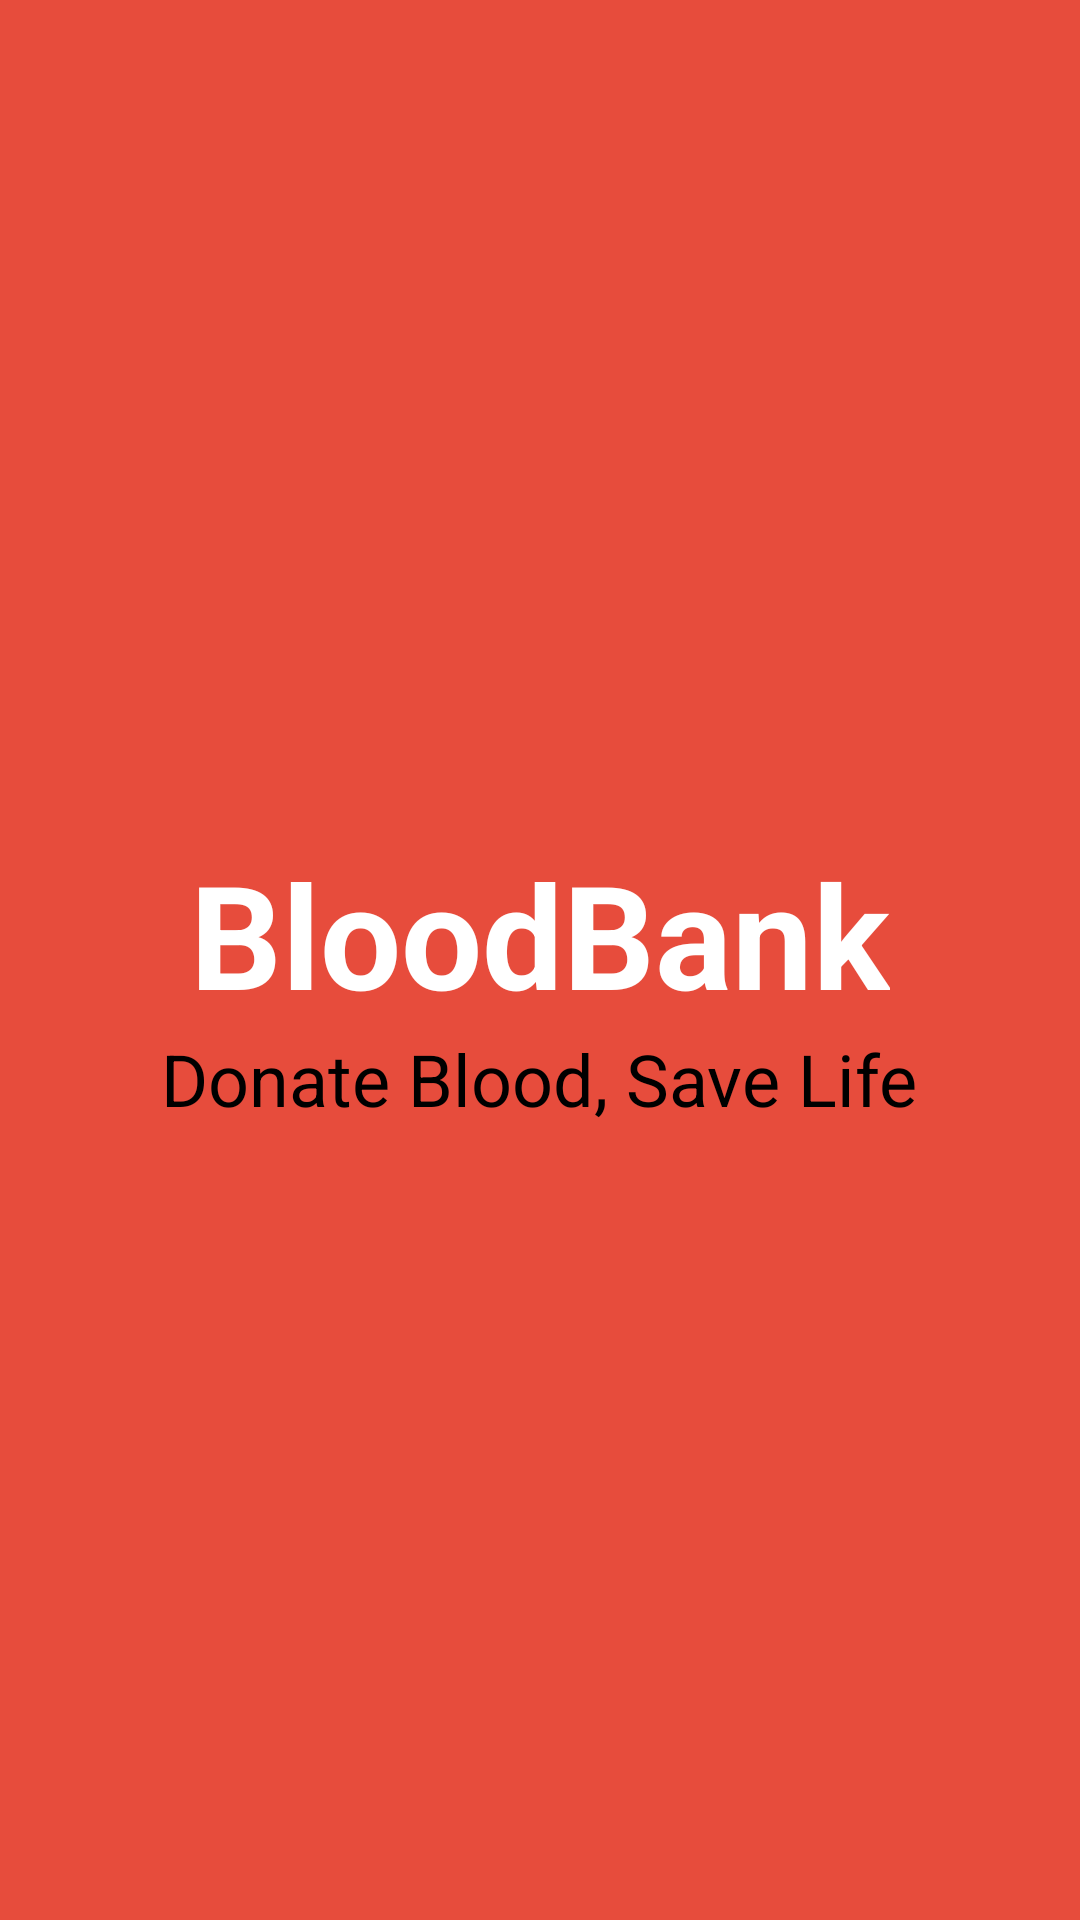

This screen was rendered from an Android layout file. Write that file and the resources it references.
<!-- AndroidManifest.xml: application theme Theme.BloodBank -->
<!-- res/layout/activity_splash.xml -->
<?xml version="1.0" encoding="utf-8"?>
<LinearLayout xmlns:android="http://schemas.android.com/apk/res/android"
    xmlns:app="http://schemas.android.com/apk/res-auto"
    xmlns:tools="http://schemas.android.com/tools"
    android:layout_width="match_parent"
    android:layout_height="match_parent"
    android:paddingLeft="16dp"
    android:paddingRight="16dp"
    android:paddingTop="16dp"
    android:paddingBottom="16dp"
    tools:context=".activities.SplashActivity"
    android:gravity="center"
    android:orientation="vertical"
    android:background="@drawable/red_button_bg">

    <LinearLayout
        android:background="@drawable/circle"
        android:layout_gravity="center"
        android:orientation="vertical"
        android:layout_width="wrap_content"
        android:layout_height="wrap_content"
        android:gravity="center">
        <ImageView
            android:id="@+id/load_image"
            android:layout_weight="1"
            android:layout_width="wrap_content"
            android:layout_height="wrap_content"
            android:src="@drawable/blood_bank_icon_round"/>
    </LinearLayout>
    <TextView
        android:layout_marginTop="15dp"
        android:textColor="@android:color/white"
        android:textSize="48sp"
        android:textStyle="bold"
        android:text="@string/app_name"
        android:layout_width="wrap_content"
        android:layout_height="wrap_content" />
    <TextView
        android:textSize="24sp"
        android:text="Donate Blood, Save Life"
        android:layout_width="wrap_content"
        android:layout_height="wrap_content" />

</LinearLayout>
<!-- resources referenced by this layout -->
<resources>
  <!-- drawable red_button_bg (drawable) -->
  <?xml version="1.0" encoding="utf-8"?>
  <selector xmlns:android="http://schemas.android.com/apk/res/android">
      <item android:drawable="@color/primary_dark"
          android:state_pressed="true" />
      <item android:drawable="@color/primary" />
  </selector>
  <string name="app_name">BloodBank</string>
  <color name="primary_dark">#c13f31</color>
  <color name="primary">#e74c3c</color>
</resources>
